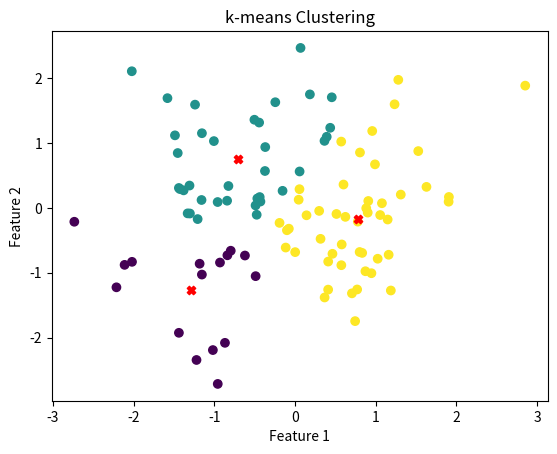

Reproduce this figure in Python.
import numpy as np
import matplotlib.pyplot as plt

def initialize_centroids(data, k):
    centroids = data[np.random.choice(data.shape[0], k, replace=False)]
    return centroids

def k_means_clustering(data, k, num_iterations):
   
    centroids = initialize_centroids(data, k)

    
    for _ in range(num_iterations):
      
        distances = np.sqrt(((data - centroids[:, np.newaxis]) ** 2).sum(axis=2))
        labels = np.argmin(distances, axis=0)

        
        new_centroids = np.array([data[labels == i].mean(axis=0) for i in range(k)])

      
        centroids = new_centroids

    return labels, centroids


data = np.random.randn(100, 2)


k = 3
num_iterations = 10
labels, centroids = k_means_clustering(data, k, num_iterations)

plt.scatter(data[:, 0], data[:, 1], c=labels)
plt.scatter(centroids[:, 0], centroids[:, 1], c='red', marker='X')
plt.xlabel('Feature 1')
plt.ylabel('Feature 2')
plt.title('k-means Clustering')
plt.show()
